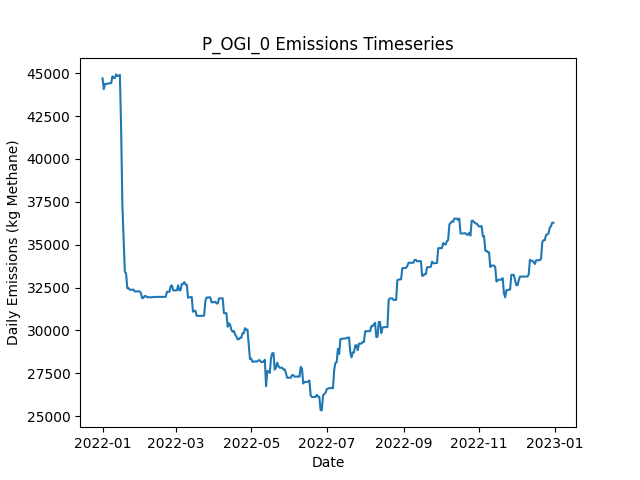

The table this chart was drawn from, first rows:
Date, Daily Emissions (Kg Methane), Daily Mitigable Emissions (Kg Methane), Daily Non-Mitigable Emissions (Kg Methan…, Daily Cost ($), Active Leaks, New Leaks, Leaks Repaired, Leaks Naturally Repaired, Leaks Tagged, Daily Repair Cost ($), Daily Natural Repair Cost ($), OGI Deployment Cost ($), OGI Sites flagged for Follow-Up, OGI Leaks tagged for repair, OGI Sites Visited, OGI Travel Time (Minutes), OGI Survey Time (Minutes)
2022-01-01, 44697, 11450, 33247, 2876, 369, 371, 0, 0, 48, 0.00000, 0.00000, 2876, , 48, 3, 180, 300
2022-01-02, 44066, 11027, 33039, 2876, 370, 3, 0, 1, 74, 0.00000, 200, 2876, , 74, 3, 180, 360
2022-01-03, 44375, 11042, 33333, 2876, 373, 3, 0, 0, 46, 0.00000, 0.00000, 2876, , 46, 3, 180, 300
2022-01-04, 44375, 11042, 33333, 2876, 373, 0, 0, 0, 71, 0.00000, 0.00000, 2876, , 71, 3, 180, 360
2022-01-05, 44375, 11042, 33333, 0.00000, 373, 0, 0, 0, 0, 0.00000, 0.00000, 0.00000, , 0, 0, 0, 0
2022-01-06, 44407, 11074, 33333, 0.00000, 375, 2, 0, 0, 0, 0.00000, 0.00000, 0.00000, , 0, 0, 0, 0
2022-01-07, 44409, 11076, 33333, 0.00000, 376, 1, 0, 0, 0, 0.00000, 0.00000, 0.00000, , 0, 0, 0, 0
2022-01-08, 44417, 11084, 33333, 0.00000, 379, 3, 0, 0, 0, 0.00000, 0.00000, 0.00000, , 0, 0, 0, 0
2022-01-09, 44814, 11084, 33731, 0.00000, 381, 2, 0, 0, 0, 0.00000, 0.00000, 0.00000, , 0, 0, 0, 0
2022-01-10, 44720, 11093, 33627, 0.00000, 382, 2, 0, 0, 0, 0.00000, 0.00000, 0.00000, , 0, 0, 0, 0
2022-01-11, 44720, 11093, 33627, 0.00000, 382, 0, 0, 0, 0, 0.00000, 0.00000, 0.00000, , 0, 0, 0, 0
2022-01-12, 44927, 11093, 33834, 0.00000, 384, 2, 0, 0, 0, 0.00000, 0.00000, 0.00000, , 0, 0, 0, 0
2022-01-13, 44840, 11093, 33748, 0.00000, 383, 0, 0, 0, 0, 0.00000, 0.00000, 0.00000, , 0, 0, 0, 0
2022-01-14, 44841, 11094, 33748, 0.00000, 384, 2, 0, 1, 0, 0.00000, 200, 0.00000, , 0, 0, 0, 0
2022-01-15, 44897, 11149, 33748, 0.00000, 387, 3, 0, 0, 0, 0.00000, 0.00000, 0.00000, , 0, 0, 0, 0
2022-01-16, 41757, 8096, 33661, 8600, 343, 0, 43, 0, 0, 8600, 0.00000, 0.00000, , 0, 0, 0, 0
2022-01-17, 37313, 3651, 33661, 13200, 278, 1, 66, 0, 0, 13200, 0.00000, 0.00000, , 0, 0, 0, 0
2022-01-18, 35403, 2606, 32797, 8400, 236, 1, 42, 0, 0, 8400, 0.00000, 0.00000, , 0, 0, 0, 0
2022-01-19, 33421, 623.4, 32797, 12400, 173, 0, 62, 1, 0, 12400, 200, 0.00000, , 0, 0, 0, 0
2022-01-20, 33317, 623.4, 32694, 0.00000, 172, 0, 0, 0, 0, 0.00000, 0.00000, 0.00000, , 0, 0, 0, 0
2022-01-21, 32458, 628.2, 31830, 0.00000, 174, 3, 0, 0, 0, 0.00000, 0.00000, 0.00000, , 0, 0, 0, 0
2022-01-22, 32458, 628.2, 31830, 0.00000, 174, 0, 0, 0, 0, 0.00000, 0.00000, 0.00000, , 0, 0, 0, 0
2022-01-23, 32372, 628.2, 31743, 0.00000, 173, 0, 0, 0, 0, 0.00000, 0.00000, 0.00000, , 0, 0, 0, 0
2022-01-24, 32373, 629.5, 31743, 0.00000, 174, 2, 0, 1, 0, 0.00000, 200, 0.00000, , 0, 0, 0, 0
2022-01-25, 32375, 631.8, 31743, 0.00000, 175, 1, 0, 0, 0, 0.00000, 0.00000, 0.00000, , 0, 0, 0, 0
2022-01-26, 32375, 631.8, 31743, 0.00000, 175, 0, 0, 0, 0, 0.00000, 0.00000, 0.00000, , 0, 0, 0, 0
2022-01-27, 32271, 631.8, 31640, 0.00000, 174, 0, 0, 0, 0, 0.00000, 0.00000, 0.00000, , 0, 0, 0, 0
2022-01-28, 32275, 634.9, 31640, 0.00000, 175, 1, 0, 0, 0, 0.00000, 0.00000, 0.00000, , 0, 0, 0, 0
2022-01-29, 32275, 634.9, 31640, 0.00000, 175, 0, 0, 0, 0, 0.00000, 0.00000, 0.00000, , 0, 0, 0, 0
2022-01-30, 32275, 634.9, 31640, 0.00000, 175, 0, 0, 0, 0, 0.00000, 0.00000, 0.00000, , 0, 0, 0, 0
2022-01-31, 32275, 634.9, 31640, 0.00000, 175, 0, 0, 0, 0, 0.00000, 0.00000, 0.00000, , 0, 0, 0, 0
2022-02-01, 32171, 634.9, 31536, 0.00000, 174, 0, 0, 0, 0, 0.00000, 0.00000, 0.00000, , 0, 0, 0, 0
2022-02-02, 31877, 634.6, 31242, 0.00000, 172, 0, 0, 1, 0, 0.00000, 200, 0.00000, , 0, 0, 0, 0
2022-02-03, 31897, 654.3, 31242, 0.00000, 173, 1, 0, 0, 0, 0.00000, 0.00000, 0.00000, , 0, 0, 0, 0
2022-02-04, 32002, 655.9, 31346, 0.00000, 175, 2, 0, 0, 0, 0.00000, 0.00000, 0.00000, , 0, 0, 0, 0
2022-02-05, 32004, 657.9, 31346, 0.00000, 176, 1, 0, 0, 0, 0.00000, 0.00000, 0.00000, , 0, 0, 0, 0
2022-02-06, 31934, 587.8, 31346, 0.00000, 176, 1, 0, 1, 0, 0.00000, 200, 0.00000, , 0, 0, 0, 0
2022-02-07, 31934, 587.8, 31346, 0.00000, 176, 0, 0, 0, 0, 0.00000, 0.00000, 0.00000, , 0, 0, 0, 0
2022-02-08, 31934, 588.2, 31346, 0.00000, 177, 1, 0, 0, 0, 0.00000, 0.00000, 0.00000, , 0, 0, 0, 0
2022-02-09, 31934, 588.2, 31346, 0.00000, 177, 1, 0, 0, 0, 0.00000, 0.00000, 0.00000, , 0, 0, 0, 0
2022-02-10, 31934, 588.2, 31346, 0.00000, 177, 0, 0, 0, 0, 0.00000, 0.00000, 0.00000, , 0, 0, 0, 0
2022-02-11, 31950, 604.2, 31346, 0.00000, 178, 2, 0, 1, 0, 0.00000, 200, 0.00000, , 0, 0, 0, 0
2022-02-12, 31954, 608.4, 31346, 0.00000, 179, 1, 0, 0, 0, 0.00000, 0.00000, 0.00000, , 0, 0, 0, 0
2022-02-13, 31954, 608.3, 31346, 0.00000, 177, 0, 0, 2, 0, 0.00000, 400, 0.00000, , 0, 0, 0, 0
2022-02-14, 31954, 608.3, 31346, 0.00000, 177, 0, 0, 0, 0, 0.00000, 0.00000, 0.00000, , 0, 0, 0, 0
2022-02-15, 31954, 608.3, 31346, 0.00000, 177, 0, 0, 0, 0, 0.00000, 0.00000, 0.00000, , 0, 0, 0, 0
2022-02-16, 31954, 608.2, 31346, 0.00000, 176, 0, 0, 1, 0, 0.00000, 200, 0.00000, , 0, 0, 0, 0
2022-02-17, 31954, 608.2, 31346, 0.00000, 176, 0, 0, 0, 0, 0.00000, 0.00000, 0.00000, , 0, 0, 0, 0
2022-02-18, 31957, 611, 31346, 0.00000, 177, 2, 0, 0, 0, 0.00000, 0.00000, 0.00000, , 0, 0, 0, 0
2022-02-19, 31957, 611, 31346, 0.00000, 177, 0, 0, 0, 0, 0.00000, 0.00000, 0.00000, , 0, 0, 0, 0
2022-02-20, 31957, 610.9, 31346, 0.00000, 176, 0, 0, 1, 0, 0.00000, 200, 0.00000, , 0, 0, 0, 0
2022-02-21, 31957, 610.9, 31346, 0.00000, 176, 0, 0, 0, 0, 0.00000, 0.00000, 0.00000, , 0, 0, 0, 0
2022-02-22, 32255, 614.9, 31640, 0.00000, 178, 2, 0, 0, 0, 0.00000, 0.00000, 0.00000, , 0, 0, 0, 0
2022-02-23, 32255, 614.9, 31640, 0.00000, 178, 0, 0, 0, 0, 0.00000, 0.00000, 0.00000, , 0, 0, 0, 0
2022-02-24, 32255, 614.9, 31640, 0.00000, 178, 0, 0, 0, 0, 0.00000, 0.00000, 0.00000, , 0, 0, 0, 0
2022-02-25, 32586, 842.4, 31743, 0.00000, 181, 3, 0, 0, 0, 0.00000, 0.00000, 0.00000, , 0, 0, 0, 0
2022-02-26, 32628, 885, 31743, 0.00000, 182, 1, 0, 0, 0, 0.00000, 0.00000, 0.00000, , 0, 0, 0, 0
2022-02-27, 32335, 885, 31450, 0.00000, 181, 0, 0, 0, 0, 0.00000, 0.00000, 0.00000, , 0, 0, 0, 0
2022-02-28, 32335, 884.9, 31450, 0.00000, 180, 0, 0, 1, 0, 0.00000, 200, 0.00000, , 0, 0, 0, 0
2022-03-01, 32335, 884.9, 31450, 0.00000, 180, 0, 0, 0, 0, 0.00000, 0.00000, 0.00000, , 0, 0, 0, 0
... 305 more rows
